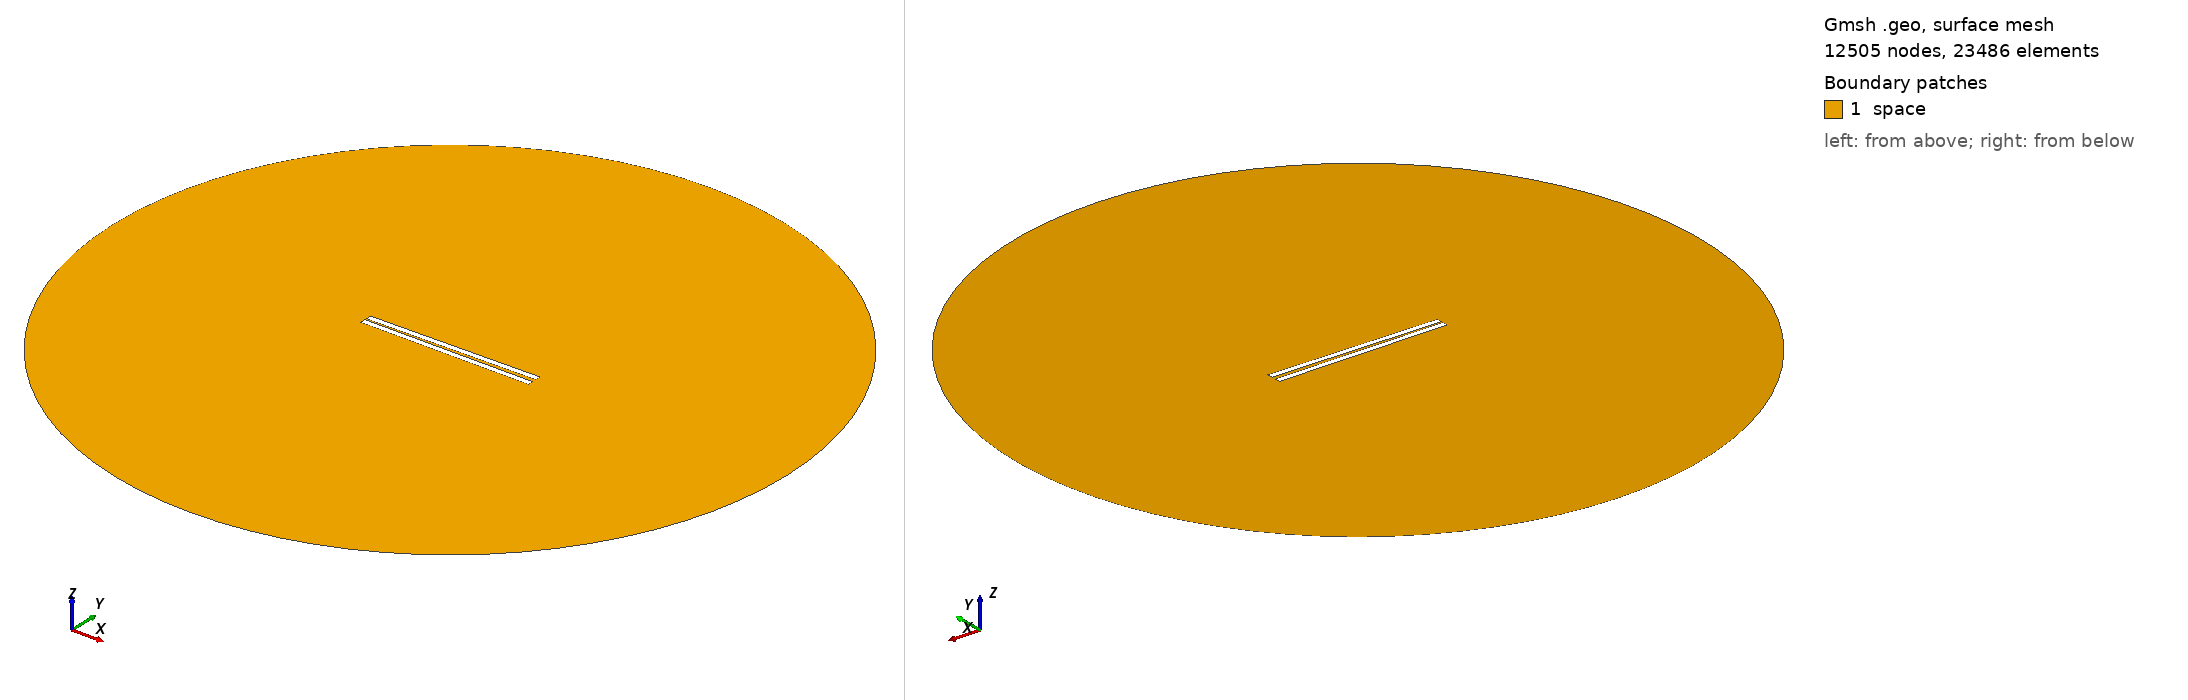

Gmsh geometry script, surface-meshed: 12505 nodes, 23486 surface elements. Boundary patches (legend numbers): 1 space. Left view from above one corner, right view from below the opposite corner. Legend entries are the model's physical surfaces. The drawing asked Gmsh for element sizes between 1% and 20% of the model's largest extent; the script's own settings can give other sizes.

=== 422.geo (drawn) ===
// Set the geometry kernel
SetFactory("OpenCASCADE");

//---------------------------------------
// Rectangles
//---------------------------------------

// Rectangle 1 (top)
Point(1) = {-49.67777777777778, 0.8611111111111112, 0, 1.0};
Point(2) = {49.67777777777778, 0.8611111111111112, 0, 1.0};
Point(3) = {49.67777777777778, 4.216666666666667, 0, 1.0};
Point(4) = {-49.67777777777778, 4.216666666666667, 0, 1.0};

Line(1) = {1, 2};
Line(2) = {2, 3};
Line(3) = {3, 4};
Line(4) = {4, 1};

Line Loop(1) = {1, 2, 3, 4};
Plane Surface(1) = {1};

Rotate { {0, 0, 1}, {0,  0.8611111111111112,  0}, 0.014 } {
  Surface{1};
}

// Rectangle 2 (bottom)
Point(5) = {-49.67777777777778, -0.8611111111111112, 0, 1.0};
Point(6) = {49.67777777777778, -0.8611111111111112, 0, 1.0};
Point(7) = {49.67777777777778, -4.216666666666667, 0, 1.0};
Point(8) = {-49.67777777777778, -4.216666666666667, 0, 1.0};

Line(5) = {5, 6};
Line(6) = {6, 7};
Line(7) = {7, 8};
Line(8) = {8, 5};

Line Loop(2) = {5, 6, 7, 8};
Plane Surface(2) = {2}; 


//---------------------------------------
// Circle
//---------------------------------------

// Define points
Point(9) = {0, 0, 0};        // Center
Point(10) = {200, 0, 0};     // Start point
Point(11) = {0, 200, 0};     // 90 degrees
Point(12) = {-200, 0, 0};    // 180 degrees
Point(13) = {0, -200, 0};    // 270 degrees

// Define circle arcs (each needs start, center, end)
Circle(9) = {10, 9, 11};
Circle(10) = {11, 9, 12};
Circle(11) = {12, 9, 13};
Circle(12) = {13, 9, 10};

// Define curve loop and surface if needed
Curve Loop(3) = {9, 10, 11, 12};
Surface(3) = {3};

// Subtract Rectangles from Circle
BooleanDifference{ Surface{3}; Delete; }{ Surface{1}; Surface{2}; Delete; }

//---------------------------------------
// Transfinite Lines and Surface
//---------------------------------------
r = 7;
Transfinite Line {1, 3} = 50*r Using Progression 1;
Transfinite Line {2, 4} = 2*r Using Progression 1;
Transfinite Line {5, 7} = 50*r Using Progression 1;
Transfinite Line {6, 8} = 2*r Using Progression 1;
Transfinite Line {9, 10, 11, 12} = 20 Using Progression 1;

//---------------------------------------
// Define Physical Groups
//---------------------------------------                

//--- Physical Curves
// Physical groups for boundaries
Physical Line("force_segment", 10) = {1};
Physical Line("upper_plate", 11) = {2, 3, 4};
Physical Line("lower_plate", 12) = {5, 6, 7, 8};
Physical Line("boundary", 20) = {9, 10, 11, 12};

//--- Physical Surfaces
Physical Surface("space", 30) = {3};

//---------------------------------------
// 6. Generate the Mesh
//---------------------------------------
Mesh 2;  // 2D mesh generation
